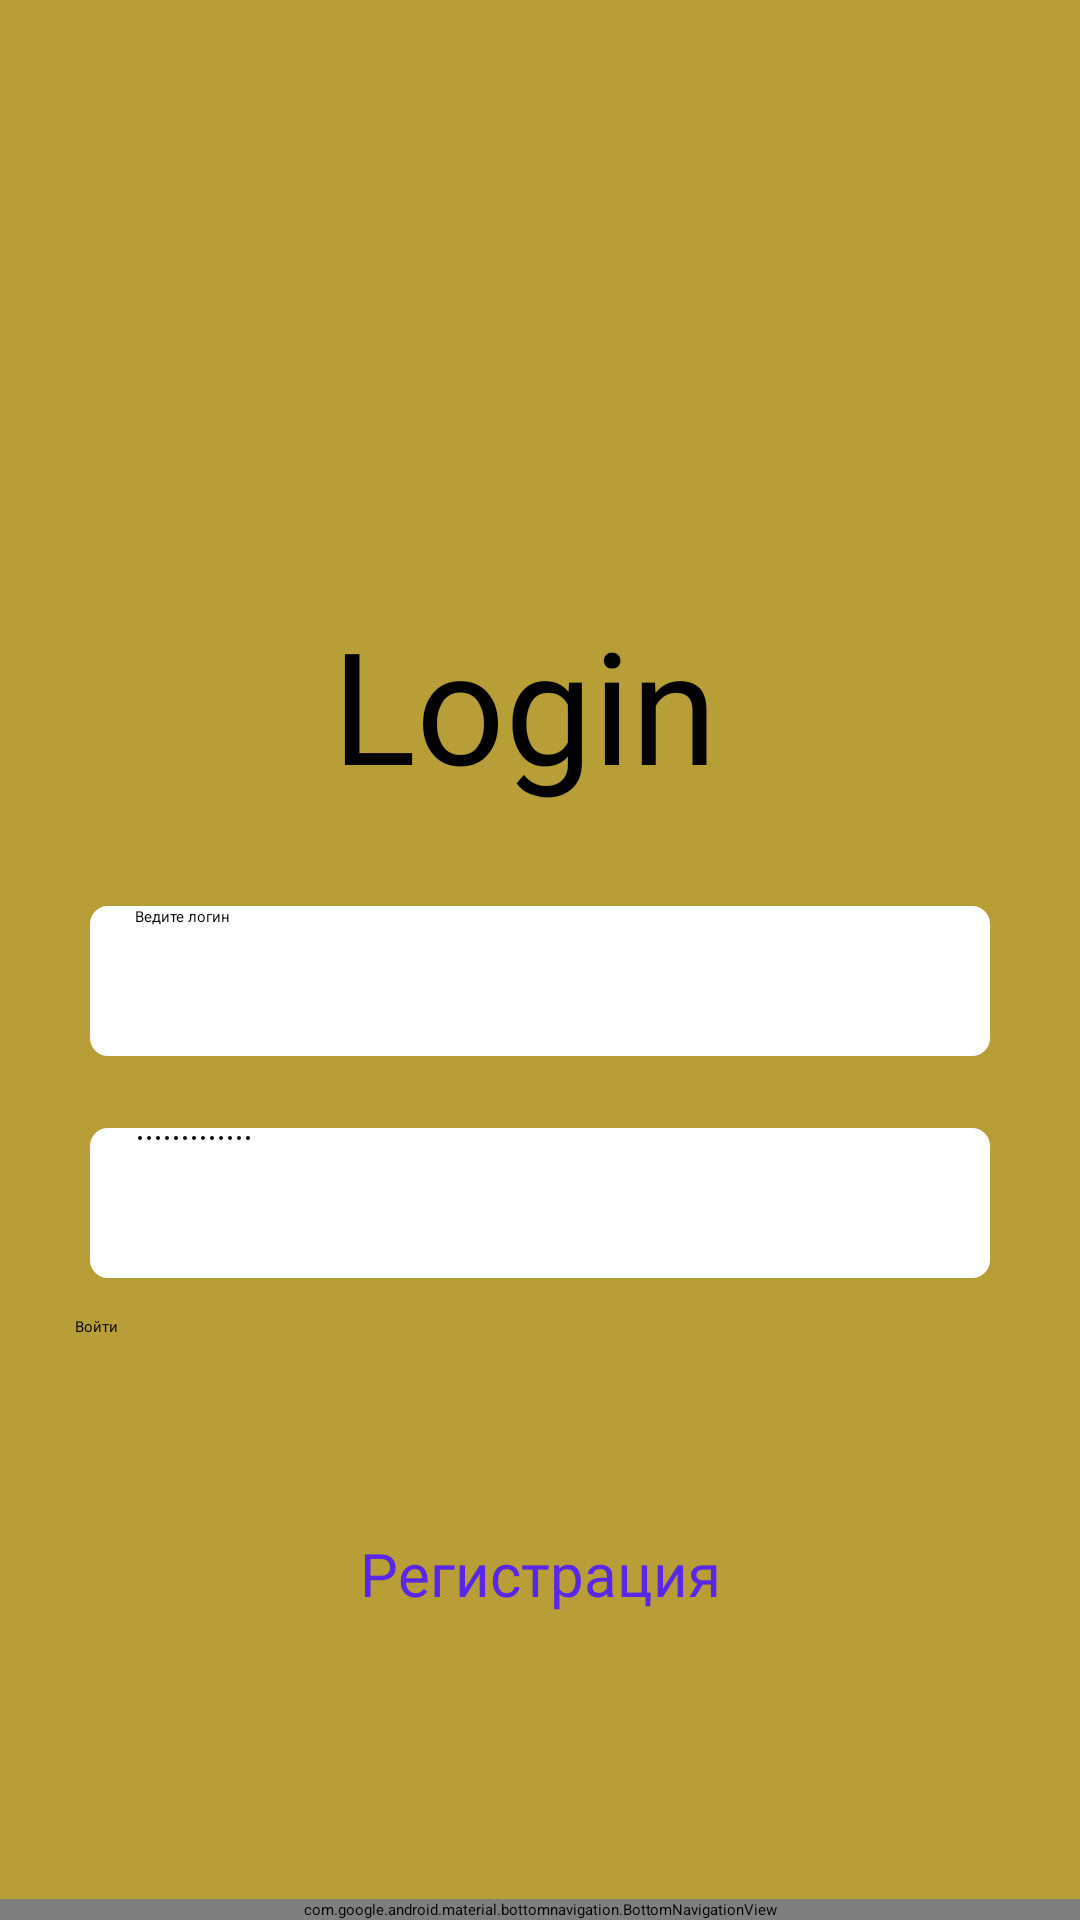

Produce the Android XML layout that renders to this screen, including the resource entries it uses.
<!-- AndroidManifest.xml: application theme Theme.MyApplication -->
<!-- res/layout/activity_profile_login.xml -->
<?xml version="1.0" encoding="utf-8"?>
<androidx.constraintlayout.widget.ConstraintLayout xmlns:android="http://schemas.android.com/apk/res/android"
    xmlns:app="http://schemas.android.com/apk/res-auto"
    xmlns:tools="http://schemas.android.com/tools"
    android:layout_width="match_parent"
    android:layout_height="match_parent"
    android:background="@color/main_color"
    tools:context=".mvvm.views.ProfileLoginActivity">


    <com.google.android.material.bottomnavigation.BottomNavigationView
        android:id="@+id/bottom_navigation"
        style="@style/Widget.MaterialComponents.BottomNavigationView.Colored"
        android:layout_width="match_parent"
        android:layout_height="wrap_content"
        android:background="@color/color_nav"
        app:itemTextColor="@color/black"
        app:labelVisibilityMode="labeled"
        app:layout_constraintBottom_toBottomOf="parent"
        app:menu="@menu/bottom_navigation_menu"
        tools:ignore="MissingConstraints"
        tools:layout_editor_absoluteX="0dp" />

    <TextView
        android:id="@+id/textView11"
        android:layout_width="139dp"
        android:layout_height="70dp"
        android:layout_marginTop="200dp"
        android:fontFamily="@font/roboto"
        android:text="Login"
        android:textColor="@color/black"
        android:textSize="52dp"
        app:layout_constraintEnd_toEndOf="parent"
        app:layout_constraintStart_toStartOf="parent"
        app:layout_constraintTop_toTopOf="parent" />

    <EditText
        android:id="@+id/etLogin"
        android:hint="enter Login"
        android:layout_width="300dp"
        android:layout_height="50dp"
        android:layout_marginTop="32dp"
        android:background="@drawable/shape_form"
        android:ems="10"
        android:inputType="textEmailAddress"
        android:paddingStart="15dp"
        android:text="Ведите логин"
        app:layout_constraintEnd_toEndOf="parent"
        app:layout_constraintStart_toStartOf="parent"
        app:layout_constraintTop_toBottomOf="@+id/textView11" />

    <EditText
        android:id="@+id/etPassword"
        android:layout_width="300dp"
        android:layout_height="50dp"
        android:background="@drawable/shape_form"
        android:ems="10"
        android:layout_marginTop="24dp"
        android:hint="enter Password"
        android:inputType="textPassword"
        android:paddingStart="15dp"
        android:text="введитепароль"
        app:layout_constraintEnd_toEndOf="parent"
        app:layout_constraintStart_toStartOf="parent"
        app:layout_constraintTop_toBottomOf="@+id/etLogin" />

    <TextView
        android:id="@+id/textView12"
        android:onClick="profileClick"
        android:layout_width="wrap_content"
        android:layout_height="wrap_content"
        android:fontFamily="@font/roboto"
        android:text="Регистрация"
        android:textColor="@color/reg_color"
        android:textSize="20dp"
        android:layout_marginTop="85dp"
        app:layout_constraintEnd_toEndOf="parent"
        app:layout_constraintStart_toStartOf="parent"
        app:layout_constraintTop_toBottomOf="@+id/etPassword" />

    <Button
        android:id="@+id/buttonEnter"
        android:layout_width="310dp"
        android:layout_height="60dp"
        android:text="Войти"
        app:layout_constraintBottom_toTopOf="@+id/textView12"
        app:layout_constraintEnd_toEndOf="parent"
        app:layout_constraintStart_toStartOf="parent"
        app:layout_constraintTop_toBottomOf="@+id/etPassword"
         />


</androidx.constraintlayout.widget.ConstraintLayout>
<!-- resources referenced by this layout -->
<resources>
  <color name="black">#FF000000</color>
  <color name="color_nav">#CDB861</color>
  <color name="main_color">#B79E36</color>
  <color name="reg_color">#5927E7</color>
  <!-- drawable shape_form (drawable) -->
  <?xml version="1.0" encoding="utf-8"?>
      <shape xmlns:android="http://schemas.android.com/apk/res/android">
          <solid android:color="#ffffff" />
          <corners android:radius="6dp" />
      </shape>
</resources>
